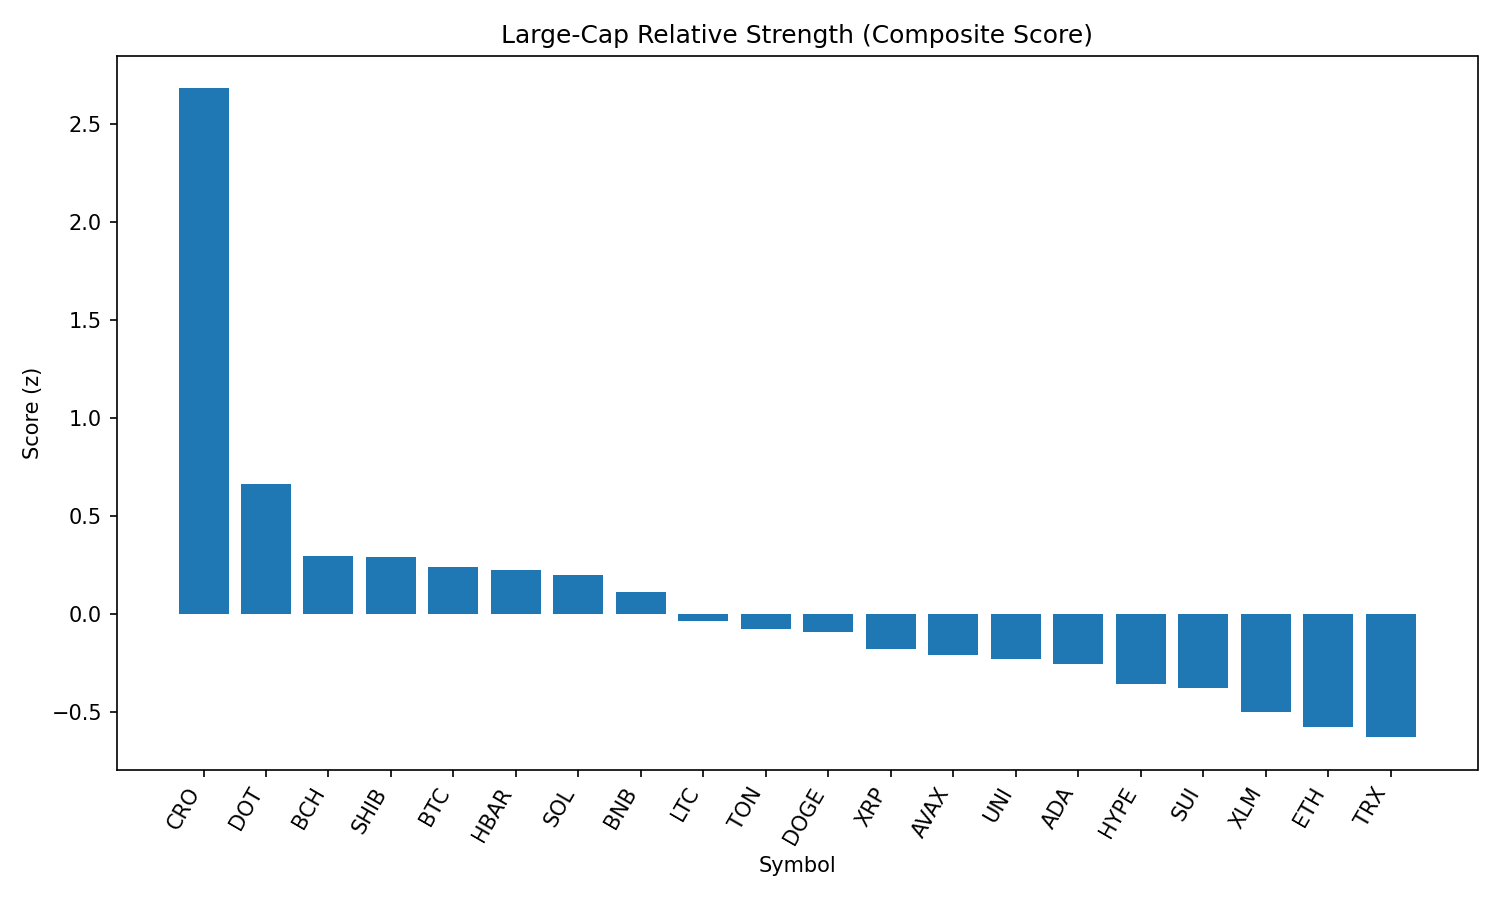

Values plotted in this chart, from the file beside it:
rank, name, symbol, price, pct_1h, pct_24h, pct_7d, pct_1h_vs_btc, pct_24h_vs_btc, pct_7d_vs_btc, market_cap_rank, market_cap, volume_usd, score
1, Cronos, CRO, 0.3215, -0.273, 20.73, 125.7, -0.1154, 19.89, 126.5, 22, 10737259174, 2345277553, 2.683
2, Polkadot, DOT, 3.99, 0.1451, 1.993, 4.205, 0.3027, 1.144, 4.948, 34, 6071685698, 346217522, 0.6648
3, Bitcoin Cash, BCH, 556.8, 0.0234, -0.3464, 0.05795, 0.181, -1.195, 0.801, 21, 11081056881, 172073551, 0.2955
4, Shiba Inu, SHIB, 1.261e-05, -0.0466, 0.4366, 1.767, 0.111, -0.412, 2.51, 30, 7433074125, 199040502, 0.2943
5, Bitcoin, BTC, 112662, -0.1576, 0.8486, -0.743, 0.0, 0.0, 0.0, 1, 2244669125603, 36418750835, 0.2402
6, Hedera, HBAR, 0.2396, -0.03379, -0.4613, 0.9316, 0.1238, -1.31, 1.675, 24, 10173912949, 247820762, 0.2268
7, Solana, SOL, 212.3, -0.3967, 2.544, 14.81, -0.2391, 1.695, 15.55, 6, 114861066003, 14124800751, 0.2017
8, BNB, BNB, 869.3, -0.2312, 0.7501, 2.012, -0.07362, -0.09848, 2.755, 5, 121113662432, 1608357670, 0.1142
9, Litecoin, LTC, 113.4, -0.2747, -0.06088, -1.684, -0.1171, -0.9095, -0.9407, 27, 8649242193, 461707797, -0.03474
10, Toncoin, TON, 3.18, -0.288, -0.1943, -3.675, -0.1304, -1.043, -2.932, 28, 8162278156, 275733119, -0.07664
11, Dogecoin, DOGE, 0.2224, -0.4113, 0.7056, 2.544, -0.2537, -0.143, 3.287, 9, 33548339563, 2163384609, -0.09102
12, XRP, XRP, 2.99, -0.4184, -0.3517, 2.832, -0.2608, -1.2, 3.575, 3, 178106554467, 6581514801, -0.1755
13, Avalanche, AVAX, 24.64, -0.3999, -1.134, 6.362, -0.2424, -1.983, 7.105, 23, 10410045090, 741247508, -0.209
14, Uniswap, UNI, 9.93, -0.3424, -1.23, -3.915, -0.1848, -2.078, -3.172, 35, 5971492845, 325612019, -0.2285
15, Cardano, ADA, 0.8632, -0.4365, -0.551, -1.052, -0.279, -1.4, -0.3093, 11, 31512062257, 1382347542, -0.2552
16, Hyperliquid, HYPE, 48.09, -0.3591, -4.207, 15.5, -0.2015, -5.055, 16.24, 16, 13022555722, 406550172, -0.3554
17, Sui, SUI, 3.48, -0.5797, -0.2296, 1.063, -0.4222, -1.078, 1.806, 19, 12236162021, 1179450697, -0.3771
18, Stellar, XLM, 0.383, -0.6428, -0.3892, -3.385, -0.4853, -1.238, -2.642, 20, 12008997679, 274597521, -0.4984
19, Ethereum, ETH, 4528, -0.6826, -2.264, 6.117, -0.525, -3.113, 6.86, 2, 546675138245, 30977302796, -0.5773
20, TRON, TRX, 0.3442, -0.666, -1.713, -2.213, -0.5085, -2.562, -1.47, 10, 32644508248, 847192925, -0.6272
21, Chainlink, LINK, 25.02, -1.599, 3.375, -3.208, -1.442, 2.527, -2.465, 13, 16937992010, 2444942309, -1.271
